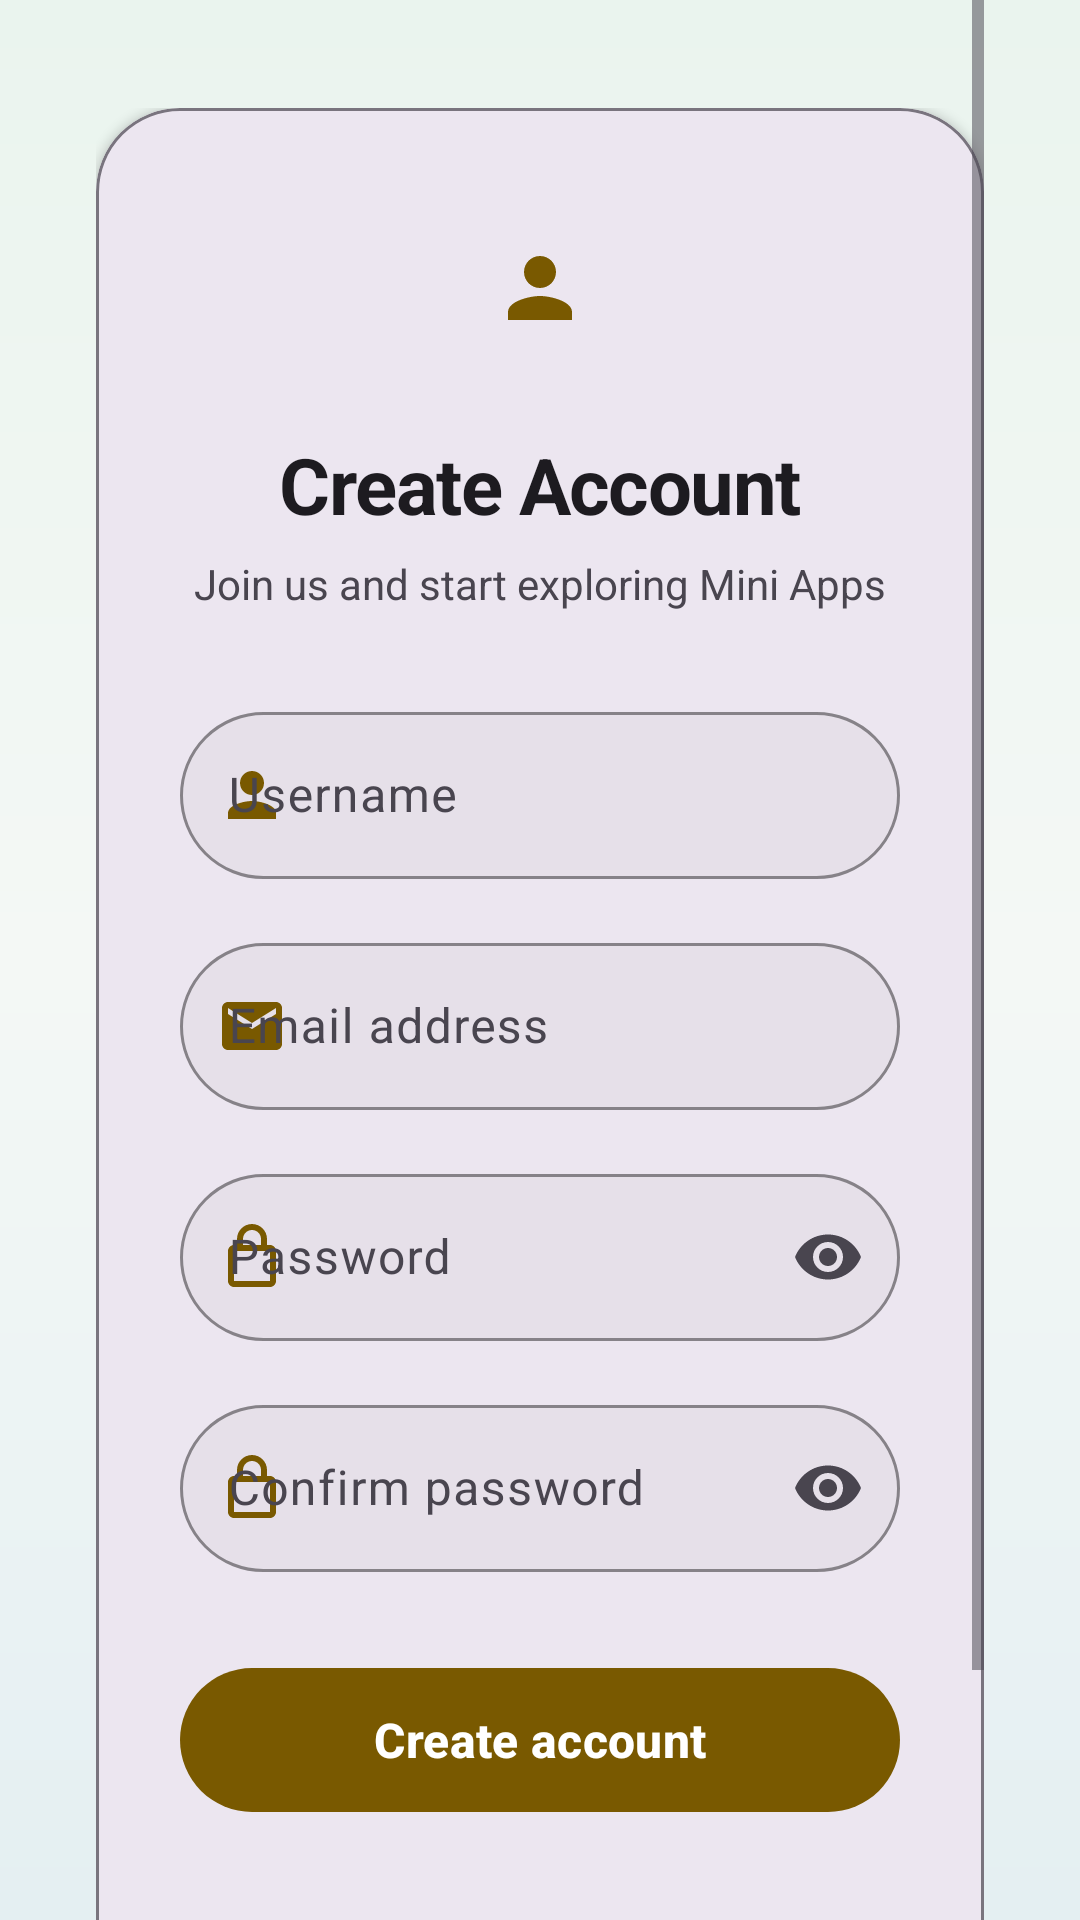

Here is an Android app screen rendered from its layout file. Give the layout XML and the strings, colors and styles it references.
<!-- AndroidManifest.xml: application theme Theme.ReyaanshsStuff -->
<!-- res/layout/activity_register.xml -->
<?xml version="1.0" encoding="utf-8"?>
<androidx.constraintlayout.widget.ConstraintLayout
    xmlns:android="http://schemas.android.com/apk/res/android"
    xmlns:app="http://schemas.android.com/apk/res-auto"
    android:id="@+id/registerRoot"
    android:layout_width="match_parent"
    android:layout_height="match_parent"
    android:background="@drawable/bg_login_gradient"
    android:paddingStart="32dp"
    android:paddingEnd="32dp">

    <ScrollView
        android:layout_width="0dp"
        android:layout_height="0dp"
        android:fillViewport="true"
        android:clipToPadding="false"
        app:layout_constraintTop_toTopOf="parent"
        app:layout_constraintBottom_toBottomOf="parent"
        app:layout_constraintStart_toStartOf="parent"
        app:layout_constraintEnd_toEndOf="parent">

        <LinearLayout
            android:id="@+id/registerContent"
            android:layout_width="match_parent"
            android:layout_height="wrap_content"
            android:orientation="vertical"
            android:gravity="center"
            android:paddingTop="36dp"
            android:paddingBottom="36dp">

            
            <com.google.android.material.card.MaterialCardView
                android:layout_width="match_parent"
                android:layout_height="wrap_content"
                app:cardBackgroundColor="?attr/colorSurfaceContainerHigh"
                app:cardCornerRadius="28dp"
                app:cardElevation="2dp"
                app:strokeColor="?attr/colorOutline"
                app:strokeWidth="1dp">

                <LinearLayout
                    android:layout_width="match_parent"
                    android:layout_height="wrap_content"
                    android:orientation="vertical"
                    android:padding="28dp"
                    android:gravity="center_horizontal">

                    
                    <ImageView
                        android:layout_width="64dp"
                        android:layout_height="64dp"
                        android:src="@drawable/ic_person_24"
                        android:background="@drawable/bg_icon_circle"
                        android:padding="16dp"
                        app:tint="?attr/colorPrimary"
                        android:contentDescription="Register Logo" />

                    <TextView
                        android:layout_width="match_parent"
                        android:layout_height="wrap_content"
                        android:layout_marginTop="16dp"
                        android:text="Create Account"
                        android:textColor="?attr/colorOnSurface"
                        android:textSize="26sp"
                        android:textStyle="bold"
                        android:gravity="center"
                        android:fontFamily="sans"
                        android:letterSpacing="-0.02" />

                    <TextView
                        android:layout_width="match_parent"
                        android:layout_height="wrap_content"
                        android:layout_marginTop="6dp"
                        android:layout_marginBottom="28dp"
                        android:text="Join us and start exploring Mini Apps"
                        android:textColor="?attr/colorOnSurfaceVariant"
                        android:textSize="14sp"
                        android:gravity="center" />

                    
                    <com.google.android.material.textfield.TextInputLayout
                        android:id="@+id/registerUsernameLayout"
                        style="@style/Widget.Material3.TextInputLayout.OutlinedBox"
                        android:layout_width="match_parent"
                        android:layout_height="wrap_content"
                        android:hint="Username"
                        app:boxBackgroundColor="?attr/colorSurfaceContainerHighest"
                        app:boxCornerRadiusTopStart="28dp"
                        app:boxCornerRadiusTopEnd="28dp"
                        app:boxCornerRadiusBottomStart="28dp"
                        app:boxCornerRadiusBottomEnd="28dp"
                        app:boxStrokeColor="?attr/colorPrimary"
                        app:startIconDrawable="@drawable/ic_person_24"
                        app:startIconTint="?attr/colorPrimary">

                        <com.google.android.material.textfield.TextInputEditText
                            android:id="@+id/registerUsernameInput"
                            android:layout_width="match_parent"
                            android:layout_height="wrap_content"
                            android:inputType="textPersonName"
                            android:imeOptions="actionNext"
                            android:autofillHints="username"
                            android:singleLine="true"
                            android:textColor="?attr/colorOnSurface" />

                    </com.google.android.material.textfield.TextInputLayout>

                    
                    <com.google.android.material.textfield.TextInputLayout
                        android:id="@+id/registerEmailLayout"
                        style="@style/Widget.Material3.TextInputLayout.OutlinedBox"
                        android:layout_width="match_parent"
                        android:layout_height="wrap_content"
                        android:layout_marginTop="16dp"
                        android:hint="Email address"
                        app:boxBackgroundColor="?attr/colorSurfaceContainerHighest"
                        app:boxCornerRadiusTopStart="28dp"
                        app:boxCornerRadiusTopEnd="28dp"
                        app:boxCornerRadiusBottomStart="28dp"
                        app:boxCornerRadiusBottomEnd="28dp"
                        app:boxStrokeColor="?attr/colorPrimary"
                        app:startIconDrawable="@drawable/ic_email_24"
                        app:startIconTint="?attr/colorPrimary">

                        <com.google.android.material.textfield.TextInputEditText
                            android:id="@+id/registerEmailInput"
                            android:layout_width="match_parent"
                            android:layout_height="wrap_content"
                            android:inputType="textEmailAddress"
                            android:imeOptions="actionNext"
                            android:autofillHints="emailAddress"
                            android:singleLine="true"
                            android:textColor="?attr/colorOnSurface" />

                    </com.google.android.material.textfield.TextInputLayout>

                    
                    <com.google.android.material.textfield.TextInputLayout
                        android:id="@+id/registerPasswordLayout"
                        style="@style/Widget.Material3.TextInputLayout.OutlinedBox"
                        android:layout_width="match_parent"
                        android:layout_height="wrap_content"
                        android:layout_marginTop="16dp"
                        android:hint="Password"
                        app:boxBackgroundColor="?attr/colorSurfaceContainerHighest"
                        app:boxCornerRadiusTopStart="28dp"
                        app:boxCornerRadiusTopEnd="28dp"
                        app:boxCornerRadiusBottomStart="28dp"
                        app:boxCornerRadiusBottomEnd="28dp"
                        app:boxStrokeColor="?attr/colorPrimary"
                        app:startIconDrawable="@drawable/ic_lock_24"
                        app:startIconTint="?attr/colorPrimary"
                        app:endIconMode="password_toggle">

                        <com.google.android.material.textfield.TextInputEditText
                            android:id="@+id/registerPasswordInput"
                            android:layout_width="match_parent"
                            android:layout_height="wrap_content"
                            android:inputType="textPassword"
                            android:imeOptions="actionNext"
                            android:autofillHints="newPassword"
                            android:singleLine="true"
                            android:textColor="?attr/colorOnSurface" />

                    </com.google.android.material.textfield.TextInputLayout>

                    
                    <com.google.android.material.textfield.TextInputLayout
                        android:id="@+id/confirmPasswordLayout"
                        style="@style/Widget.Material3.TextInputLayout.OutlinedBox"
                        android:layout_width="match_parent"
                        android:layout_height="wrap_content"
                        android:layout_marginTop="16dp"
                        android:hint="Confirm password"
                        app:boxBackgroundColor="?attr/colorSurfaceContainerHighest"
                        app:boxCornerRadiusTopStart="28dp"
                        app:boxCornerRadiusTopEnd="28dp"
                        app:boxCornerRadiusBottomStart="28dp"
                        app:boxCornerRadiusBottomEnd="28dp"
                        app:boxStrokeColor="?attr/colorPrimary"
                        app:startIconDrawable="@drawable/ic_lock_24"
                        app:startIconTint="?attr/colorPrimary"
                        app:endIconMode="password_toggle">

                        <com.google.android.material.textfield.TextInputEditText
                            android:id="@+id/confirmPasswordInput"
                            android:layout_width="match_parent"
                            android:layout_height="wrap_content"
                            android:inputType="textPassword"
                            android:imeOptions="actionDone"
                            android:autofillHints="newPassword"
                            android:singleLine="true"
                            android:textColor="?attr/colorOnSurface" />

                    </com.google.android.material.textfield.TextInputLayout>

                    
                    <com.google.android.material.button.MaterialButton
                        android:id="@+id/registerButton"
                        android:layout_width="match_parent"
                        android:layout_height="56dp"
                        android:layout_marginTop="28dp"
                        android:text="Create account"
                        android:textAllCaps="false"
                        android:textSize="16sp"
                        android:textStyle="bold"
                        android:textColor="?attr/colorOnPrimary"
                        app:cornerRadius="28dp"
                        app:backgroundTint="?attr/colorPrimary" />

                    
                    <com.google.android.material.button.MaterialButton
                        android:id="@+id/backToLoginButton"
                        style="@style/Widget.Material3.Button.TextButton"
                        android:layout_width="match_parent"
                        android:layout_height="52dp"
                        android:layout_marginTop="12dp"
                        android:text="Already have an account?  Log in"
                        android:textAllCaps="false"
                        android:textSize="14sp"
                        android:textColor="?attr/colorPrimary"
                        app:cornerRadius="26dp" />

                </LinearLayout>

            </com.google.android.material.card.MaterialCardView>

        </LinearLayout>

    </ScrollView>

</androidx.constraintlayout.widget.ConstraintLayout>
<!-- resources referenced by this layout -->
<resources>
  <!-- drawable bg_login_gradient (drawable) -->
  <?xml version="1.0" encoding="utf-8"?>
  <shape xmlns:android="http://schemas.android.com/apk/res/android"
      android:shape="rectangle">
      <gradient
          android:type="linear"
          android:angle="270"
          android:startColor="#EAF4EE"
          android:centerColor="#F4F8F5"
          android:endColor="#E4EFF2" />
  </shape>
  <!-- drawable ic_email_24 (drawable) -->
  <vector xmlns:android="http://schemas.android.com/apk/res/android"
      android:width="24dp"
      android:height="24dp"
      android:viewportWidth="24"
      android:viewportHeight="24">
  
      <path
          android:fillColor="#FF000000"
          android:pathData="M20,4H4C2.9,4 2,4.9 2,6v12c0,1.1 0.9,2 2,2h16c1.1,0 2,-0.9 2,-2V6c0,-1.1 -0.9,-2 -2,-2zM20,8l-8,5 -8,-5V6l8,5 8,-5v2z" />
  
  </vector>
  <!-- drawable ic_lock_24 (drawable) -->
  <vector xmlns:android="http://schemas.android.com/apk/res/android"
      android:width="24dp"
      android:height="24dp"
      android:viewportWidth="24"
      android:viewportHeight="24">
  
      <path
          android:fillColor="#FF000000"
          android:pathData="M18,8h-1V6c0,-2.76 -2.24,-5 -5,-5S7,3.24 7,6v2H6c-1.1,0 -2,0.9 -2,2v10c0,1.1 0.9,2 2,2h12c1.1,0 2,-0.9 2,-2V10c0,-1.1 -0.9,-2 -2,-2zM9,6c0,-1.66 1.34,-3 3,-3s3,1.34 3,3v2H9V6zM18,20H6V10h12v10z" />
  </vector>
  <!-- drawable ic_person_24 (drawable) -->
  <vector xmlns:android="http://schemas.android.com/apk/res/android"
      android:width="24dp"
      android:height="24dp"
      android:viewportWidth="24"
      android:viewportHeight="24">
  
      <path
          android:fillColor="#FF000000"
          android:pathData="M12,12c2.21,0 4,-1.79 4,-4s-1.79,-4 -4,-4 -4,1.79 -4,4 1.79,4 4,4zM12,14c-2.67,0 -8,1.34 -8,4v2h16v-2c0,-2.66 -5.33,-4 -8,-4z" />
  </vector>
  <style name="Theme.ReyaanshsStuff" parent="Base.Theme.ReyaanshsStuff" />
  <style name="Base.Theme.ReyaanshsStuff" parent="Theme.Material3.DayNight.NoActionBar">
          <item name="colorPrimary">@color/md_theme_primary</item>
          <item name="colorOnPrimary">@color/md_theme_onPrimary</item>
          <item name="colorPrimaryContainer">@color/md_theme_primaryContainer</item>
          <item name="colorOnPrimaryContainer">@color/md_theme_onPrimaryContainer</item>
      </style>
  <color name="md_theme_primary">#795900</color>
  <color name="md_theme_onPrimary">#FFFFFF</color>
  <color name="md_theme_primaryContainer">#FFDF9E</color>
  <color name="md_theme_onPrimaryContainer">#261900</color>
</resources>
